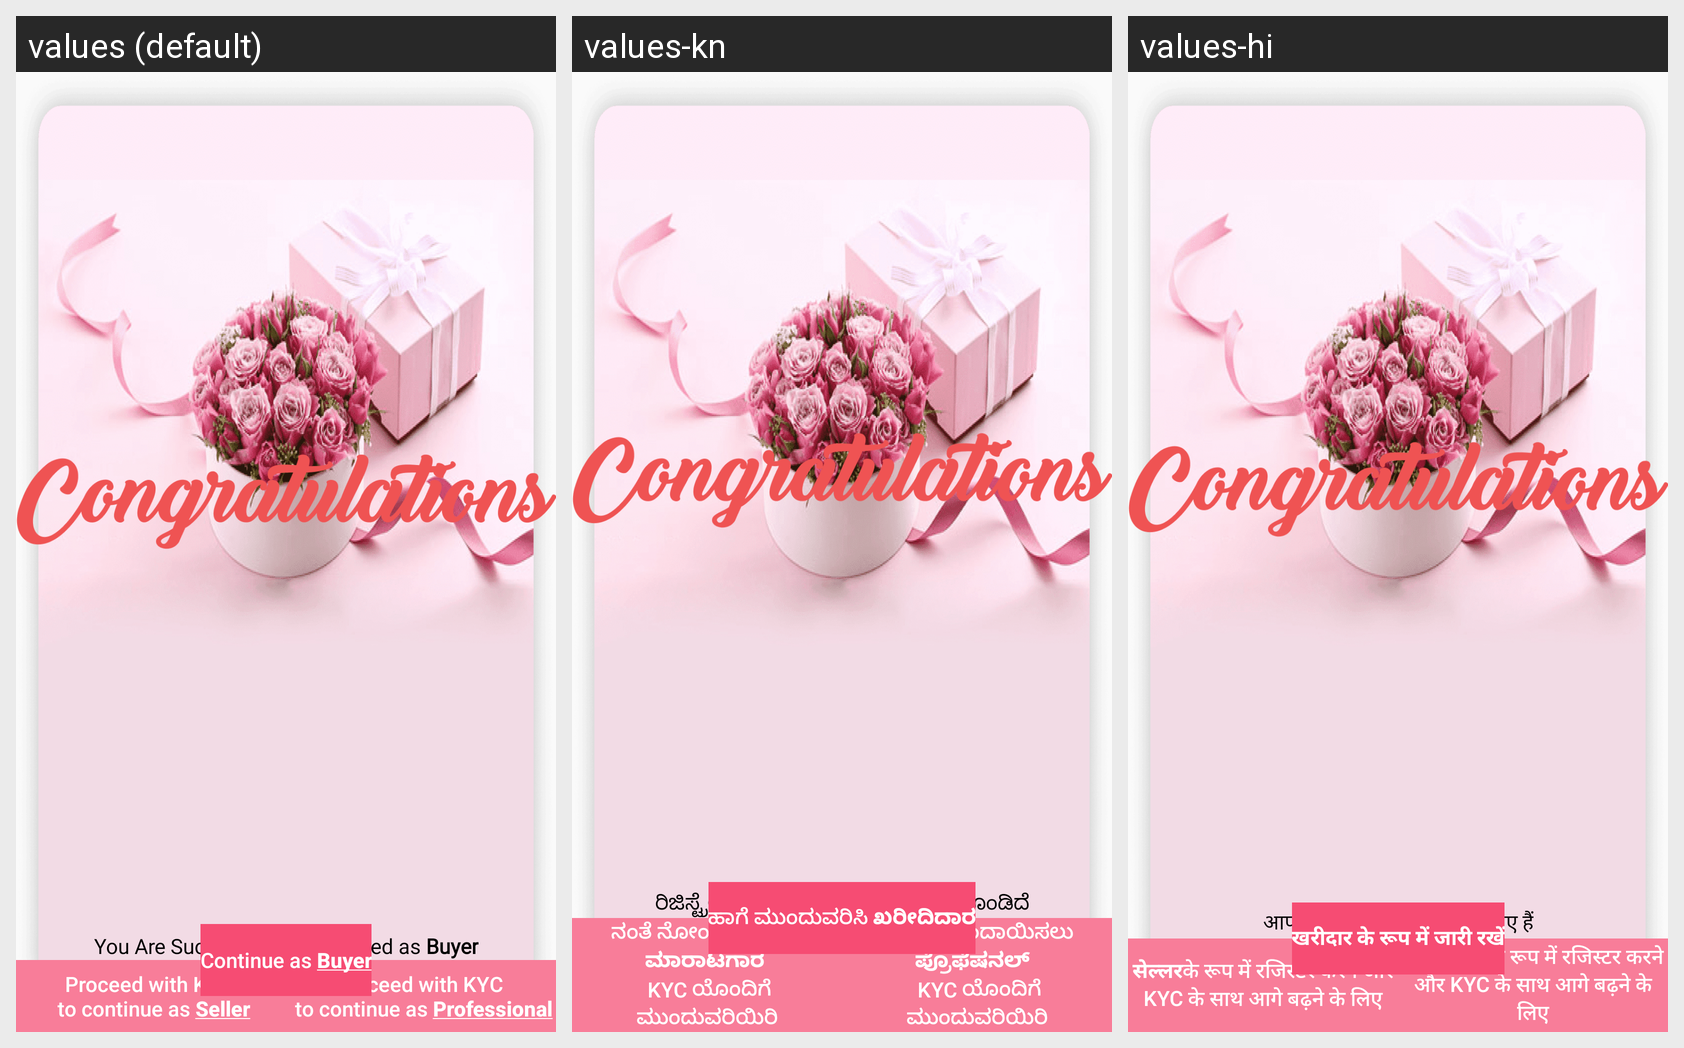

Strings drawn on this Android screen and how each of the app's shown locales translates them:
Android screen res/layout/dialog_registration_completed.xml rendered under 3 locales, left to right: values (default), values-kn, values-hi. Device: Nexus 5 (rendered at 1080×1920; each locale shown at half size, 540×960, under a caption strip naming it); theme AppTheme.
Strings drawn on this screen, with the default value and each locale's value (text and hints the layout hard-codes, and strings that could not be matched under every locale, appear in the picture but are not listed):

text_registration_completed
  values: You Are Successfully Registered as Buyer
  values-kn: ರಿಜಿಸ್ಟ್ರೇಷನ್ ಯಶಸ್ವಿಯಾಗಿ ಮುಕ್ತಾಯಗೊಂಡಿದೆ
  values-hi: आप सफलतापूर्वक रजिस्टर्ड हो गए हैं

text_continue_as_buyer
  values: Continue as Buyer
  values-kn: ಹಾಗೆ ಮುಂದುವರಿಸಿ ಖರೀದಿದಾರ
  values-hi: खरीदार के रूप में जारी रखें

text_to_register_as_seller_n_proceed_with_kyc
  values: Proceed with KYC 
       to continue as Seller
  values-kn: ನಂತೆ ನೋಂದಾಯಿಸಲು ಮಾರಾಟಗಾರ 
       KYC ಯೊಂದಿಗೆ ಮುಂದುವರಿಯಿರಿ
  values-hi: सेल्लरके रूप में रजिस्टर करने और KYC के साथ आगे बढ़ने के लिए
